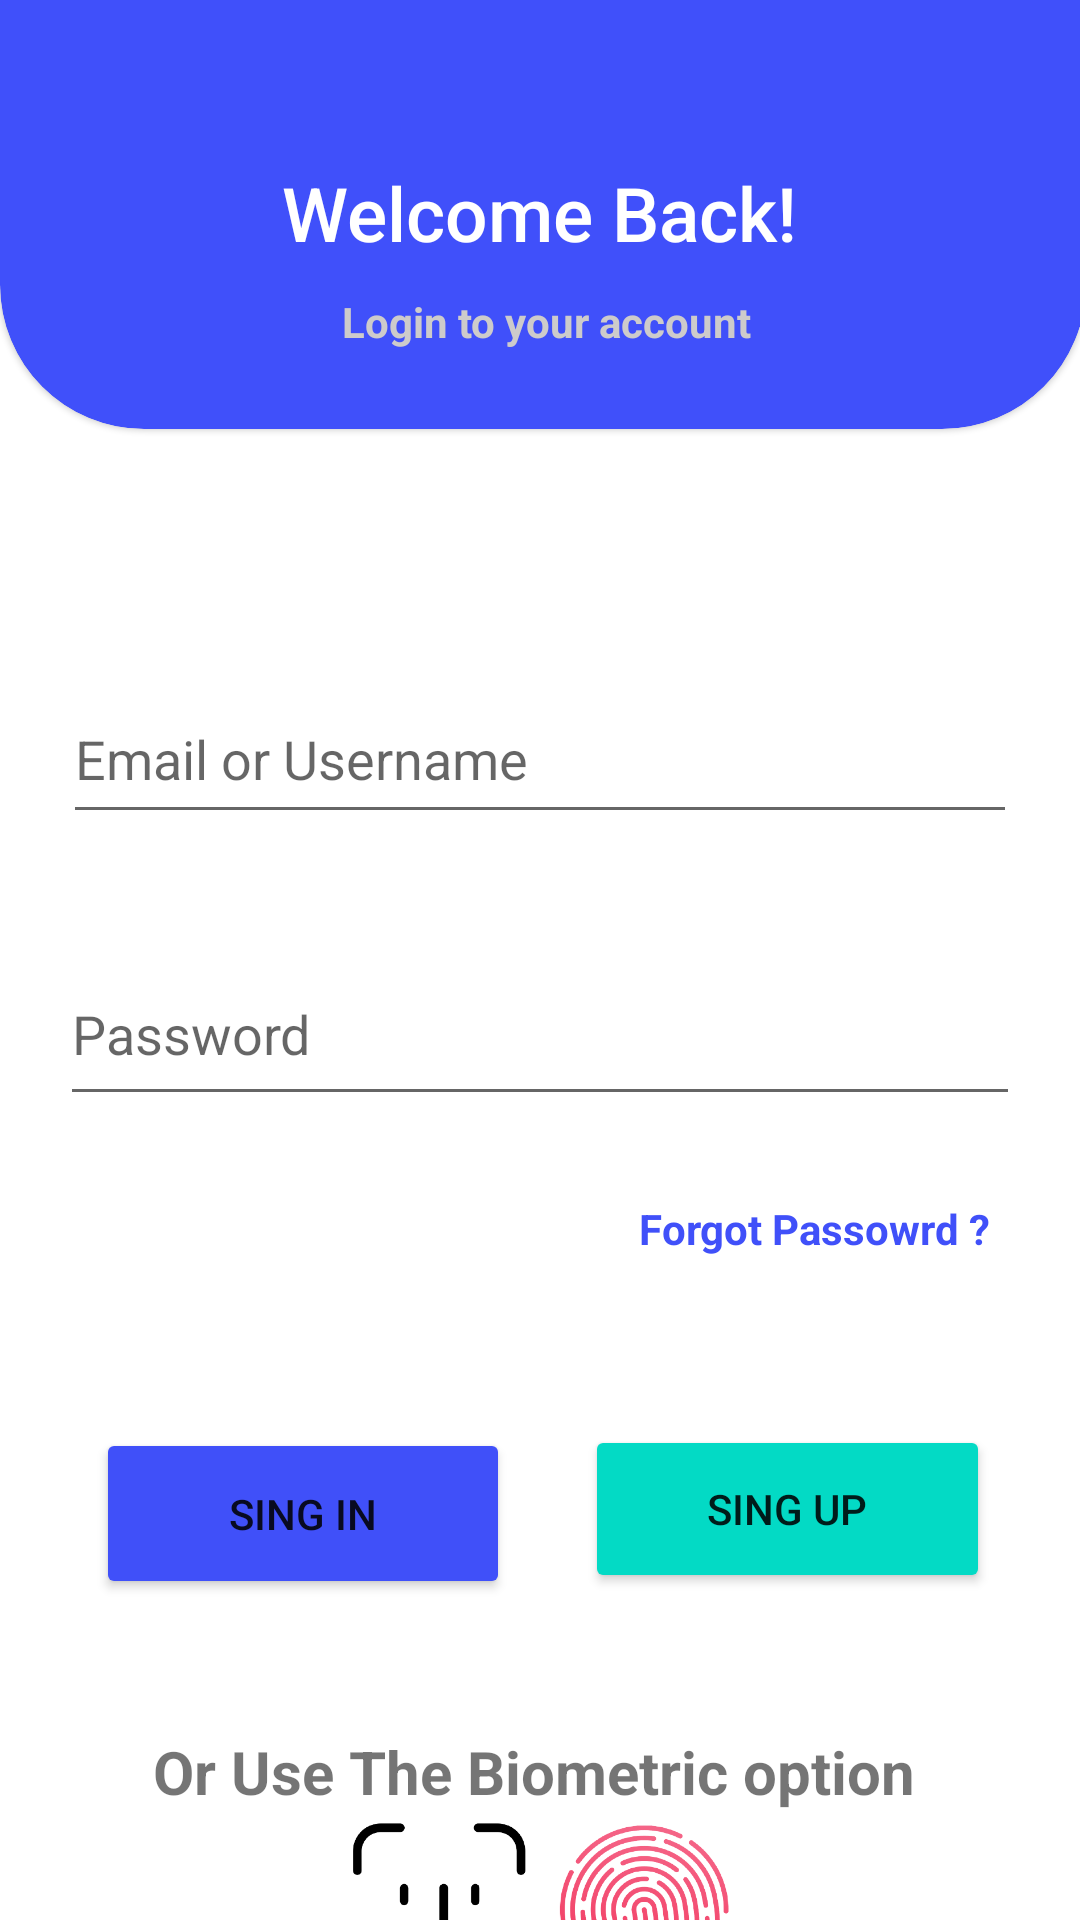

Reconstruct the res/layout file that produces this screen, plus the resources it refers to.
<!-- AndroidManifest.xml: application theme Theme.RoadSign -->
<!-- res/layout/activity_signin.xml -->
<?xml version="1.0" encoding="utf-8"?>
<androidx.constraintlayout.widget.ConstraintLayout xmlns:android="http://schemas.android.com/apk/res/android"
    xmlns:app="http://schemas.android.com/apk/res-auto"
    xmlns:tools="http://schemas.android.com/tools"
    android:layout_width="match_parent"
    android:layout_height="match_parent"
    tools:context=".SignInActivity">


    <androidx.constraintlayout.widget.Guideline
        android:id="@+id/guideline"
        android:layout_width="wrap_content"
        android:layout_height="wrap_content"
        android:orientation="horizontal"
        app:layout_constraintGuide_begin="157dp" />

    <ImageView
        android:id="@+id/fingerprint_login"
        android:layout_width="147dp"
        android:layout_height="67dp"
        android:layout_marginTop="24dp"
        android:background="#FFFFFF"
        app:layout_constraintBottom_toBottomOf="parent"
        app:layout_constraintEnd_toEndOf="parent"
        app:layout_constraintStart_toStartOf="parent"
        app:layout_constraintTop_toBottomOf="@+id/textView6"
        app:layout_constraintVertical_bias="0.458"
        app:srcCompat="@drawable/img_2" />

    <EditText
        android:id="@+id/email_login"
        android:layout_width="318dp"
        android:layout_height="53dp"
        android:layout_marginTop="68dp"
        android:ems="10"
        android:hint="Email or Username"
        android:inputType="textEmailAddress"
        app:layout_constraintEnd_toEndOf="parent"
        app:layout_constraintStart_toStartOf="parent"
        app:layout_constraintTop_toTopOf="@+id/guideline" />

    <EditText
        android:id="@+id/password_login"
        android:layout_width="320dp"
        android:layout_height="58dp"
        android:layout_marginTop="36dp"
        android:ems="10"
        android:hint="Password"
        android:inputType="textPassword"
        app:layout_constraintEnd_toEndOf="parent"
        app:layout_constraintStart_toStartOf="parent"
        app:layout_constraintTop_toBottomOf="@+id/email_login" />

    <TextView
        android:id="@+id/fr_pass"
        android:layout_width="wrap_content"
        android:layout_height="wrap_content"
        android:layout_marginTop="28dp"
        android:text="Forgot Passowrd ?"
        android:textColor="#4050F9"
        android:textStyle="bold"
        app:layout_constraintEnd_toEndOf="parent"
        app:layout_constraintHorizontal_bias="0.876"
        app:layout_constraintStart_toStartOf="parent"
        app:layout_constraintTop_toBottomOf="@+id/password_login" />

    <LinearLayout
        android:id="@+id/linearLayout2"
        android:layout_width="wrap_content"
        android:layout_height="wrap_content"
        android:layout_marginBottom="10dp"
        android:orientation="horizontal"
        app:layout_constraintBottom_toBottomOf="parent"
        app:layout_constraintEnd_toEndOf="parent"
        app:layout_constraintStart_toStartOf="parent">

    </LinearLayout>

    <Button
        android:id="@+id/sign_in_button"
        android:layout_width="138dp"
        android:layout_height="57dp"
        android:layout_marginStart="32dp"
        android:layout_marginTop="104dp"
        android:backgroundTint="#4050F9"
        android:text="Sing In"
        app:cornerRadius="16dp"
        app:layout_constraintStart_toStartOf="parent"
        app:layout_constraintTop_toBottomOf="@+id/password_login" />

    <Button
        android:id="@+id/signUp_btn"
        android:layout_width="135dp"
        android:layout_height="56dp"
        android:layout_marginTop="56dp"
        android:layout_marginEnd="28dp"
        android:backgroundTint="@color/teal_200"
        android:text="Sing Up"
        app:cornerRadius="16dp"
        app:layout_constraintEnd_toEndOf="parent"
        app:layout_constraintHorizontal_bias="0.92"
        app:layout_constraintStart_toEndOf="@+id/sign_in_button"
        app:layout_constraintTop_toBottomOf="@+id/fr_pass" />

    <TextView
        android:id="@+id/textView6"
        android:layout_width="wrap_content"
        android:layout_height="wrap_content"
        android:layout_marginTop="44dp"
        android:text="Or Use The Biometric option "
        android:textSize="20sp"
        android:textStyle="bold"
        app:layout_constraintEnd_toEndOf="parent"
        app:layout_constraintHorizontal_bias="0.505"
        app:layout_constraintStart_toStartOf="parent"
        app:layout_constraintTop_toBottomOf="@+id/sign_in_button" />

    <com.google.android.material.card.MaterialCardView
        android:id="@+id/cardView"
        style="@style/cutom_card_view_style"
        android:layout_width="362dp"
        android:layout_height="143dp"
        app:cardBackgroundColor="#4050fa"
        app:layout_constraintEnd_toEndOf="parent"
        app:layout_constraintHorizontal_bias="0.0"
        app:layout_constraintStart_toStartOf="parent"
        app:layout_constraintTop_toTopOf="parent">

        <LinearLayout
            android:layout_width="342dp"
            android:layout_height="122dp"
            android:orientation="vertical">

            <TextView
                android:id="@+id/textView"
                android:layout_width="wrap_content"
                android:layout_height="wrap_content"
                android:fontFamily="sans-serif-medium"
                android:text="Welcome Back!"
                android:textColor="@color/white"
                android:textSize="25dp"
                android:translationX="80dp"
                android:translationY="40dp" />

            <TextView
                android:id="@+id/textView7"
                android:layout_width="wrap_content"
                android:layout_height="wrap_content"
                android:layout_weight="0"
                android:text="Login to your account"
                android:textColor="#CDCBCB"
                android:textStyle="bold"
                android:translationX="100dp"
                android:translationY="50dp" />
        </LinearLayout>
    </com.google.android.material.card.MaterialCardView>
</androidx.constraintlayout.widget.ConstraintLayout>
<!-- resources referenced by this layout -->
<resources>
  <color name="teal_200">#FF03DAC5</color>
  <color name="white">#FFFFFFFF</color>
  <!-- drawable img_2: png bitmap (drawable, 107452 bytes) -->
  <style name="cutom_card_view_style" parent="Widget.MaterialComponents.CardView">
          <item name="shapeAppearanceOverlay">@style/cutom_card_view</item>
      </style>
  <style name="Theme.RoadSign" parent="Theme.MaterialComponents.Light.NoActionBar">
              
              <item name="colorPrimary">@color/purple_500</item>
              <item name="colorPrimaryVariant">@color/purple_700</item>
              <item name="colorOnPrimary">@color/white</item>
              
              <item name="colorSecondary">@color/teal_200</item>
              <item name="colorSecondaryVariant">@color/teal_700</item>
              <item name="colorOnSecondary">@color/black</item>
              
              <item name="android:statusBarColor">?attr/colorPrimaryVariant</item>
              
          </style>
  <style name="cutom_card_view" parent="">
          <item name="cornerFamily">rounded</item>
          <item name="cornerSizeTopLeft">0dp</item>
          <item name="cornerSizeTopRight">0dp</item>
          <item name="cornerSizeBottomLeft">48dp</item>
          <item name="cornerSizeBottomRight">48dp</item>
  
      </style>
  <color name="purple_500">#FF6200EE</color>
  <color name="purple_700">#FF3700B3</color>
  <color name="teal_700">#FF018786</color>
  <color name="black">#FF000000</color>
</resources>
